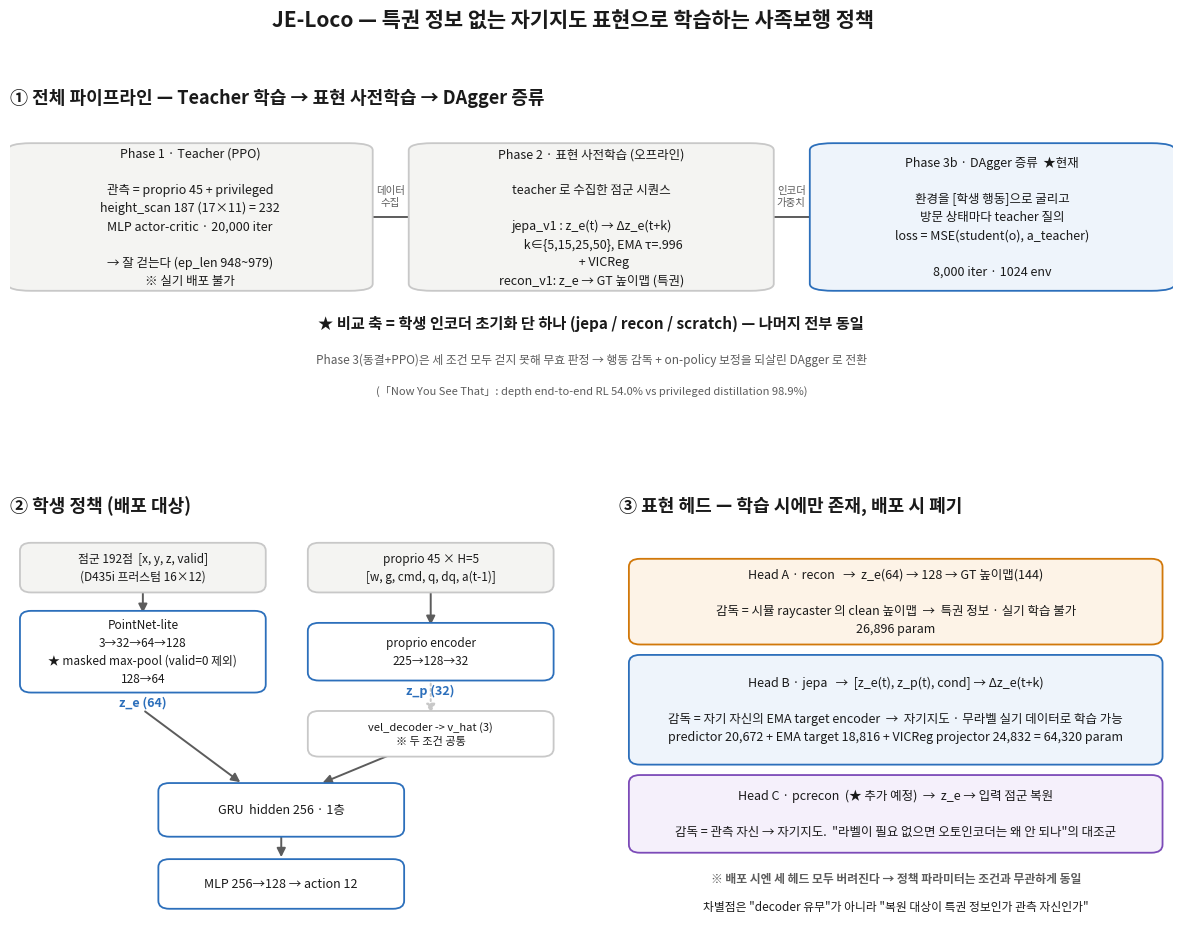

The script that saved this image:
#!/usr/bin/env python3
"""발표용 아키텍처 그림 — 3단계 파이프라인 + 학생 네트워크 + 표현 헤드 대비.

python scripts/je_loco/plot_architecture.py --out docs/figs/architecture.png
"""
import argparse, os
import matplotlib
matplotlib.use("Agg")
import matplotlib.pyplot as plt
from matplotlib.patches import FancyArrowPatch, FancyBboxPatch

plt.rcParams["font.family"] = ["Noto Sans CJK JP", "DejaVu Sans"]
plt.rcParams["axes.unicode_minus"] = False

BLUE, ORANGE, PURPLE = "#2c6fbb", "#d1780a", "#7c4bb8"   # validate_palette 통과 팔레트
INK, MUTED, LINE, BG = "#1a1a1a", "#5c5c5c", "#c8c8c8", "#f4f4f2"


def box(ax, x, y, w, h, text, fc="white", ec=LINE, fs=9, bold=False, tc=INK):
    ax.add_patch(FancyBboxPatch((x, y), w, h, boxstyle="round,pad=0.012,rounding_size=0.02",
                                fc=fc, ec=ec, lw=1.3, zorder=2))
    ax.text(x + w / 2, y + h / 2, text, ha="center", va="center", fontsize=fs,
            color=tc, zorder=3, fontweight="bold" if bold else "normal", linespacing=1.5)


def arrow(ax, p, q, color=MUTED, style="-|>", lw=1.4, ls="-"):
    ax.add_patch(FancyArrowPatch(p, q, arrowstyle=style, mutation_scale=13,
                                 color=color, lw=lw, linestyle=ls, zorder=1,
                                 shrinkA=2, shrinkB=2))


def main():
    ap = argparse.ArgumentParser()
    ap.add_argument("--out", default="docs/figs/architecture.png")
    a = ap.parse_args()
    os.makedirs(os.path.dirname(a.out), exist_ok=True)

    fig = plt.figure(figsize=(15, 10.5))
    fig.patch.set_facecolor("white")
    gs = fig.add_gridspec(2, 2, height_ratios=[1.0, 1.15], hspace=0.16, wspace=0.10)

    # ── (1) 3단계 파이프라인 ────────────────────────────────────────────────
    ax = fig.add_subplot(gs[0, :]); ax.set_xlim(0, 1); ax.set_ylim(0, 1); ax.axis("off")
    ax.set_title("① 전체 파이프라인 — Teacher 학습 → 표현 사전학습 → DAgger 증류",
                 fontsize=13, color=INK, pad=12, loc="left", fontweight="bold")

    box(ax, 0.01, 0.52, 0.29, 0.40,
        "Phase 1 · Teacher (PPO)\n\n"
        "관측 = proprio 45 + privileged\nheight_scan 187 (17×11) = 232\n"
        "MLP actor-critic · 20,000 iter\n\n"
        "→ 잘 걷는다 (ep_len 948~979)\n※ 실기 배포 불가", fc=BG, fs=9)

    box(ax, 0.355, 0.52, 0.29, 0.40,
        "Phase 2 · 표현 사전학습 (오프라인)\n\n"
        "teacher 로 수집한 점군 시퀀스\n\n"
        "jepa_v1 : z_e(t) → Δz_e(t+k)\n         k∈{5,15,25,50}, EMA τ=.996\n         + VICReg\n"
        "recon_v1: z_e → GT 높이맵 (특권)", fc=BG, fs=9)

    box(ax, 0.70, 0.52, 0.29, 0.40,
        "Phase 3b · DAgger 증류  ★현재\n\n"
        "환경을 [학생 행동]으로 굴리고\n방문 상태마다 teacher 질의\n"
        "loss = MSE(student(o), a_teacher)\n\n"
        "8,000 iter · 1024 env", fc="#eef4fb", ec=BLUE, fs=9)

    arrow(ax, (0.30, 0.72), (0.355, 0.72)); ax.text(0.327, 0.755, "데이터\n수집", ha="center", fontsize=7.5, color=MUTED)
    arrow(ax, (0.645, 0.72), (0.70, 0.72)); ax.text(0.672, 0.755, "인코더\n가중치", ha="center", fontsize=7.5, color=MUTED)

    ax.text(0.5, 0.40, "★ 비교 축 = 학생 인코더 초기화 단 하나 (jepa / recon / scratch) — 나머지 전부 동일",
            ha="center", fontsize=11, color=INK, fontweight="bold")
    ax.text(0.5, 0.30, "Phase 3(동결+PPO)은 세 조건 모두 걷지 못해 무효 판정 → 행동 감독 + on-policy 보정을 되살린 DAgger 로 전환",
            ha="center", fontsize=8.5, color=MUTED)
    ax.text(0.5, 0.21, "(「Now You See That」: depth end-to-end RL 54.0% vs privileged distillation 98.9%)",
            ha="center", fontsize=8, color=MUTED, style="italic")

    # ── (2) 학생 네트워크 ───────────────────────────────────────────────────
    ax = fig.add_subplot(gs[1, 0]); ax.set_xlim(0, 1); ax.set_ylim(0, 1); ax.axis("off")
    ax.set_title("② 학생 정책 (배포 대상)", fontsize=13, color=INK, pad=12, loc="left", fontweight="bold")

    box(ax, 0.03, 0.85, 0.42, 0.10, "점군 192점  [x, y, z, valid]\n(D435i 프러스텀 16×12)", fc=BG, fs=8.5)
    box(ax, 0.55, 0.85, 0.42, 0.10, "proprio 45 × H=5\n[w, g, cmd, q, dq, a(t-1)]", fc=BG, fs=8.5)

    box(ax, 0.03, 0.60, 0.42, 0.18,
        "PointNet-lite\n3→32→64→128\n★ masked max-pool (valid=0 제외)\n128→64", fc="white", ec=BLUE, fs=8.5)
    box(ax, 0.55, 0.63, 0.42, 0.12, "proprio encoder\n225→128→32", fc="white", ec=BLUE, fs=8.5)

    arrow(ax, (0.24, 0.85), (0.24, 0.78)); arrow(ax, (0.76, 0.85), (0.76, 0.75))
    ax.text(0.24, 0.555, "z_e (64)", ha="center", fontsize=9, color=BLUE, fontweight="bold")
    ax.text(0.76, 0.585, "z_p (32)", ha="center", fontsize=9, color=BLUE, fontweight="bold")

    box(ax, 0.55, 0.44, 0.42, 0.09, "vel_decoder -> v_hat (3)\n※ 두 조건 공통", fc="white", ec=LINE, fs=8)
    arrow(ax, (0.76, 0.63), (0.76, 0.53), color=LINE, ls=":")

    arrow(ax, (0.24, 0.545), (0.42, 0.36)); arrow(ax, (0.70, 0.44), (0.56, 0.36))
    box(ax, 0.28, 0.24, 0.42, 0.11, "GRU  hidden 256 · 1층", fc="white", ec=BLUE, fs=9)
    arrow(ax, (0.49, 0.24), (0.49, 0.17))
    box(ax, 0.28, 0.06, 0.42, 0.10, "MLP 256→128 → action 12", fc="white", ec=BLUE, fs=9)

    # ── (3) 표현 헤드 대비 ──────────────────────────────────────────────────
    ax = fig.add_subplot(gs[1, 1]); ax.set_xlim(0, 1); ax.set_ylim(0, 1); ax.axis("off")
    ax.set_title("③ 표현 헤드 — 학습 시에만 존재, 배포 시 폐기", fontsize=13, color=INK,
                 pad=12, loc="left", fontweight="bold")

    box(ax, 0.03, 0.72, 0.94, 0.19,
        "Head A · recon   →  z_e(64) → 128 → GT 높이맵(144)\n\n"
        "감독 = 시뮬 raycaster 의 clean 높이맵  →  특권 정보 · 실기 학습 불가\n26,896 param",
        fc="#fdf3e7", ec=ORANGE, fs=9)

    box(ax, 0.03, 0.42, 0.94, 0.25,
        "Head B · jepa   →  [z_e(t), z_p(t), cond] → Δz_e(t+k)\n\n"
        "감독 = 자기 자신의 EMA target encoder  →  자기지도 · 무라벨 실기 데이터로 학습 가능\n"
        "predictor 20,672 + EMA target 18,816 + VICReg projector 24,832 = 64,320 param",
        fc="#eef4fb", ec=BLUE, fs=9)

    box(ax, 0.03, 0.20, 0.94, 0.17,
        "Head C · pcrecon  (★ 추가 예정)  →  z_e → 입력 점군 복원\n\n"
        "감독 = 관측 자신 → 자기지도.  \"라벨이 필요 없으면 오토인코더는 왜 안 되나\"의 대조군",
        fc="#f5f0fb", ec=PURPLE, fs=9)

    ax.text(0.5, 0.115, "※ 배포 시엔 세 헤드 모두 버려진다 → 정책 파라미터는 조건과 무관하게 동일",
            ha="center", fontsize=8.5, color=MUTED, fontweight="bold")
    ax.text(0.5, 0.045, "차별점은 \"decoder 유무\"가 아니라 \"복원 대상이 특권 정보인가 관측 자신인가\"",
            ha="center", fontsize=8.5, color=INK)

    fig.suptitle("JE-Loco — 특권 정보 없는 자기지도 표현으로 학습하는 사족보행 정책",
                 fontsize=15, color=INK, y=0.985, fontweight="bold")
    fig.savefig(a.out, dpi=190, bbox_inches="tight", facecolor="white")
    print(f"[saved] {a.out}")


if __name__ == "__main__":
    main()
